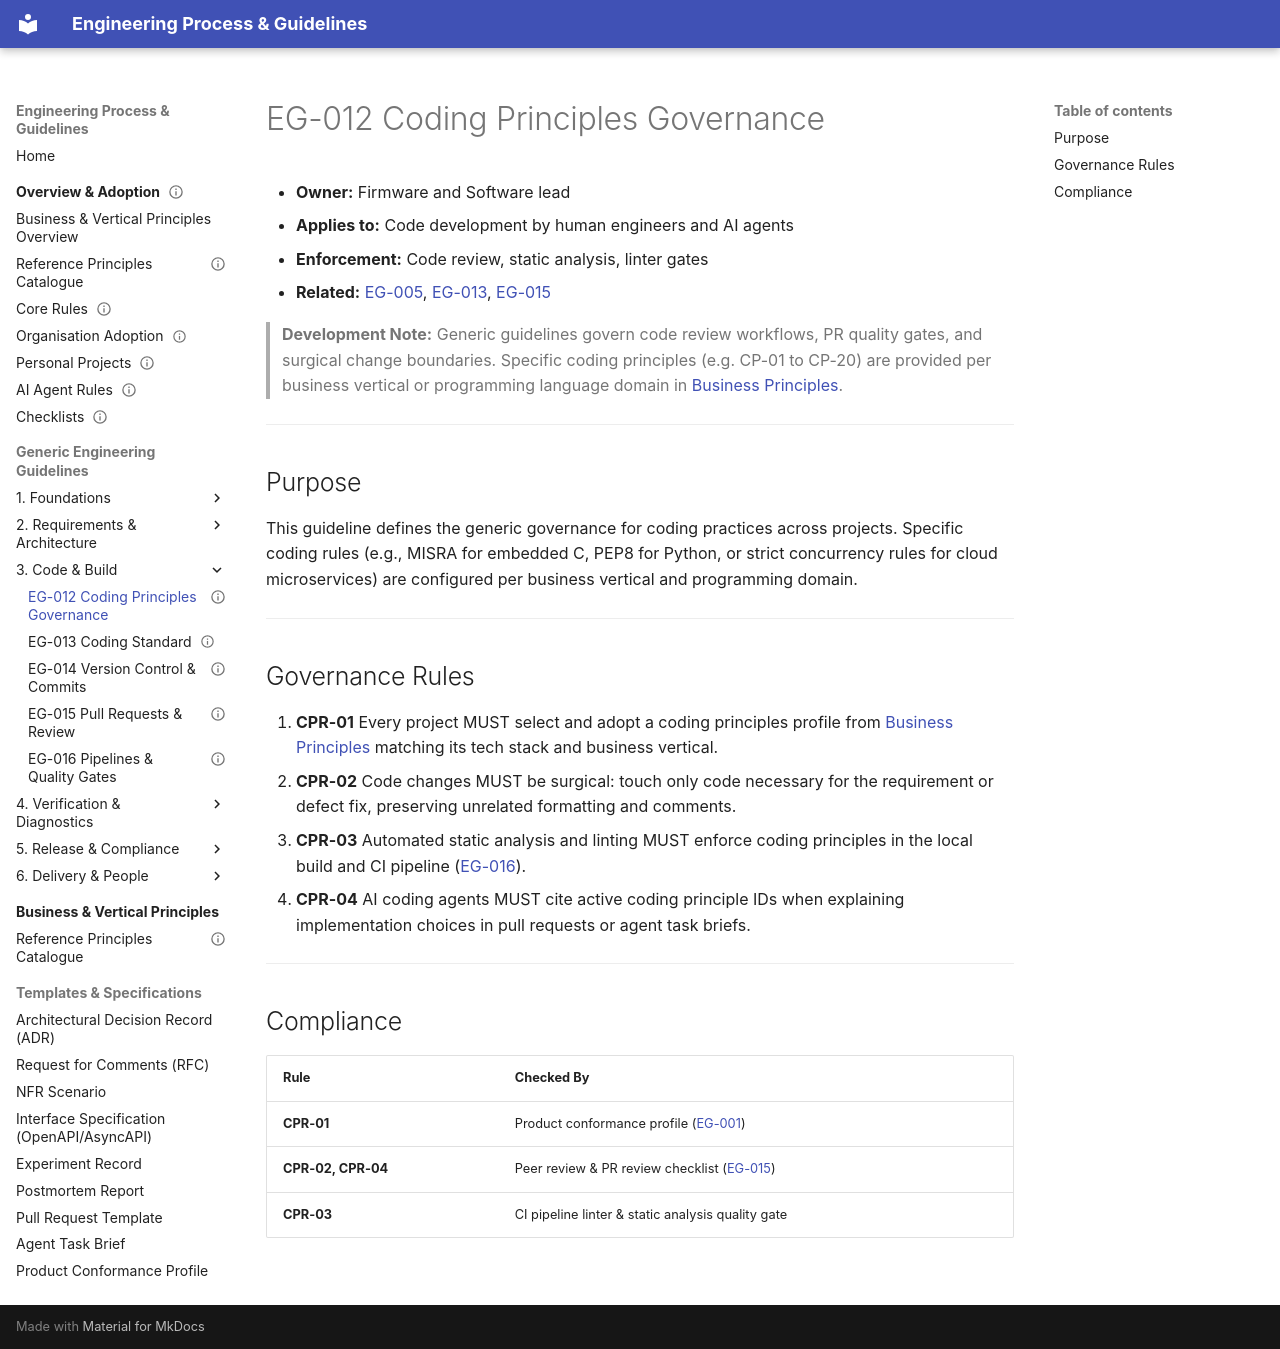

repository: markbac/EngineeringProcess · page: guidelines/eg-012-coding-principles/index.html · generator: mkdocs

---
id: EG-012
title: "Coding principles governance"
status: draft
owner: "Firmware and Software lead"
version: 0.1.0
part: "Code and build"
related: [EG-005, EG-013, EG-015]
review-by: 2027-09-30
supersedes:
---

- **Owner:** Firmware and Software lead
- **Applies to:** Code development by human engineers and AI agents
- **Enforcement:** Code review, static analysis, linter gates
- **Related:** [EG-005](eg-005-ai-agent-usage.md), [EG-013](eg-013-coding-standard.md), [EG-015](eg-015-pull-requests-and-review.md)

> **Development Note:** Generic guidelines govern code review workflows, PR quality gates, and surgical change boundaries. Specific coding principles (e.g. CP-01 to CP-20) are provided per business vertical or programming language domain in [Business Principles](../business-principles/README.md).

---

## Purpose

This guideline defines the generic governance for coding practices across projects. Specific coding rules (e.g., MISRA for embedded C, PEP8 for Python, or strict concurrency rules for cloud microservices) are configured per business vertical and programming domain.

---

## Governance Rules

1. **CPR-01** Every project MUST select and adopt a coding principles profile from [Business Principles](../business-principles/README.md) matching its tech stack and business vertical.
2. **CPR-02** Code changes MUST be surgical: touch only code necessary for the requirement or defect fix, preserving unrelated formatting and comments.
3. **CPR-03** Automated static analysis and linting MUST enforce coding principles in the local build and CI pipeline ([EG-016](eg-016-pipelines-and-quality-gates.md)).
4. **CPR-04** AI coding agents MUST cite active coding principle IDs when explaining implementation choices in pull requests or agent task briefs.

---

## Compliance

| Rule | Checked By |
|---|---|
| **CPR-01** | Product conformance profile ([EG-001](eg-001-guidelines-governance.md)) |
| **CPR-02, CPR-04** | Peer review & PR review checklist ([EG-015](eg-015-pull-requests-and-review.md)) |
| **CPR-03** | CI pipeline linter & static analysis quality gate |
